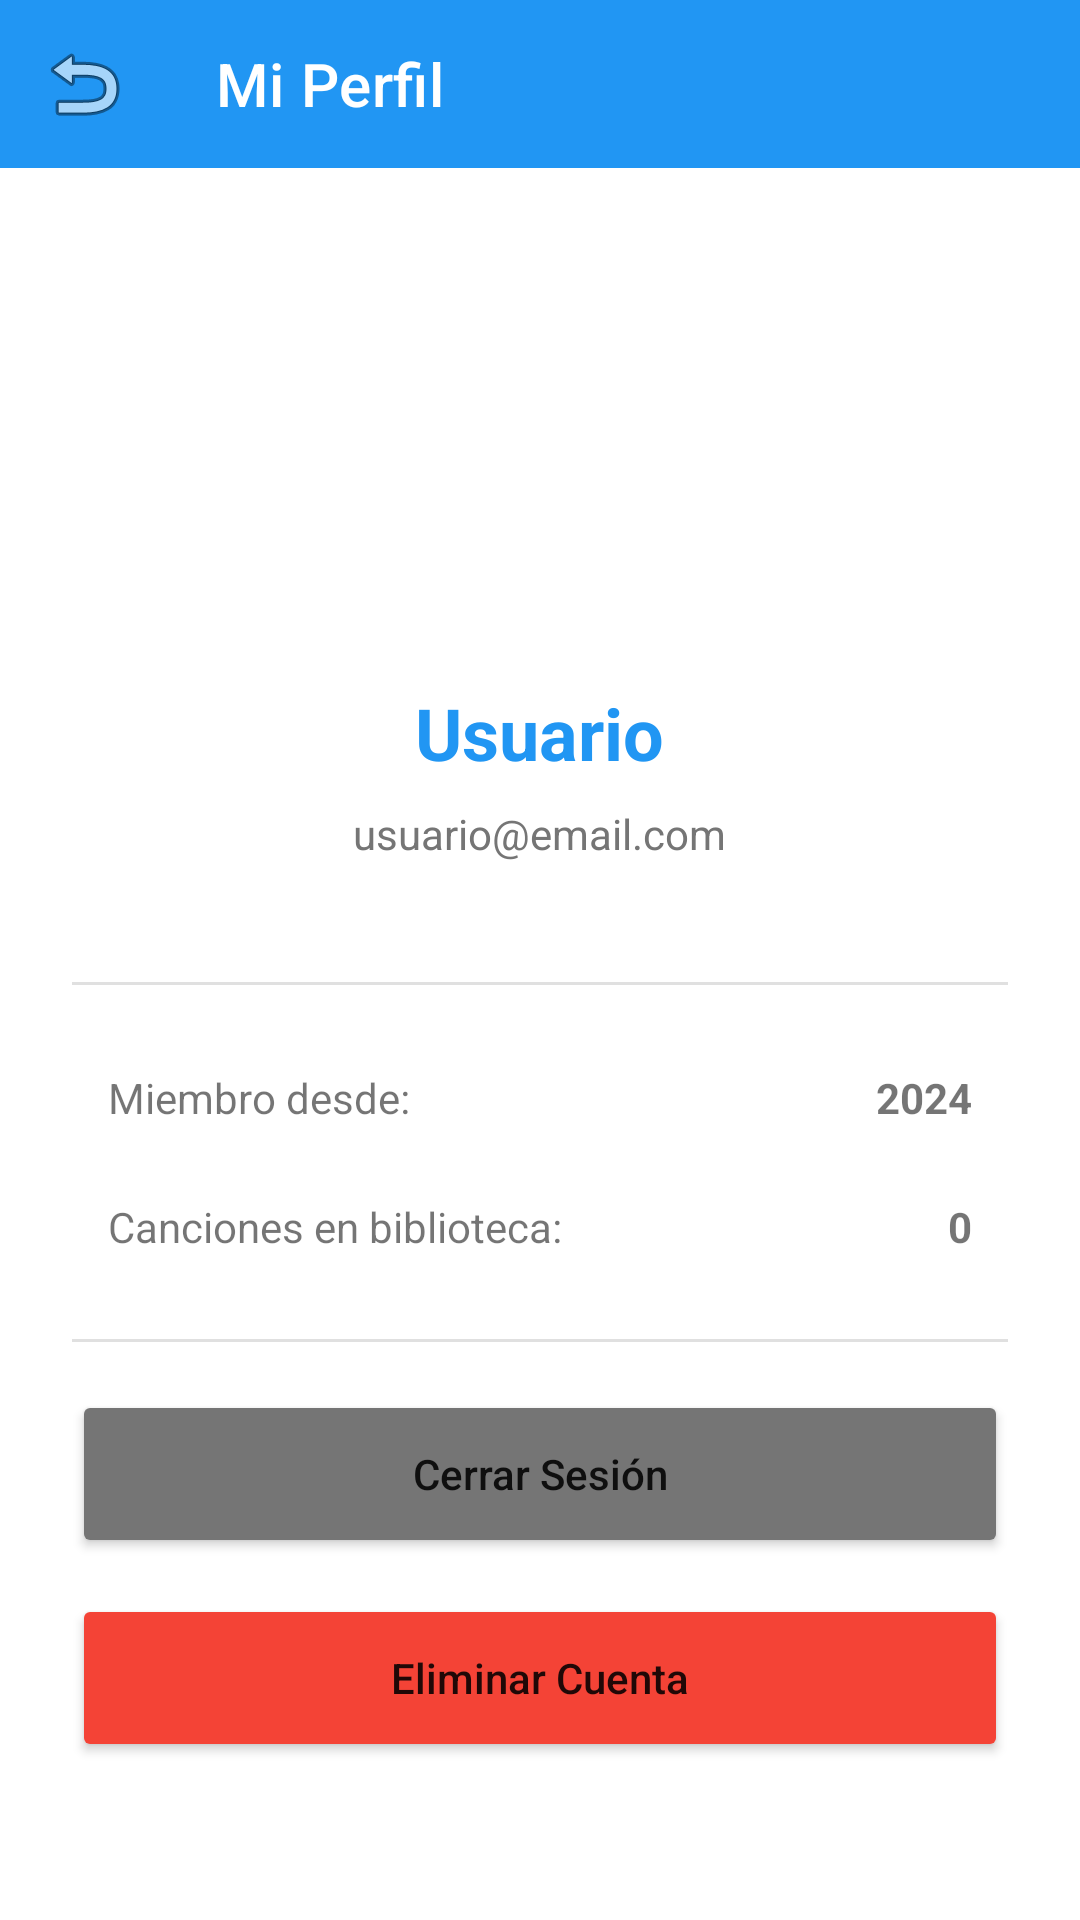

The Android layout XML behind this screen, and the referenced resources:
<!-- AndroidManifest.xml: application theme Theme.MaterialComponents.DayNight.NoActionBar -->
<!-- res/layout/activity_profile.xml -->
<?xml version="1.0" encoding="utf-8"?>
<LinearLayout xmlns:android="http://schemas.android.com/apk/res/android"
    xmlns:app="http://schemas.android.com/apk/res-auto"
    android:layout_width="match_parent"
    android:layout_height="match_parent"
    android:orientation="vertical">

    <androidx.appcompat.widget.Toolbar
        android:id="@+id/toolbar"
        android:layout_width="match_parent"
        android:layout_height="?attr/actionBarSize"
        android:background="#2196F3"
        app:title="Mi Perfil"
        app:titleTextColor="#FFFFFF"
        app:navigationIcon="@android:drawable/ic_menu_revert"/>

    <ScrollView
        android:layout_width="match_parent"
        android:layout_height="match_parent"
        android:padding="24dp">

        <LinearLayout
            android:layout_width="match_parent"
            android:layout_height="wrap_content"
            android:orientation="vertical"
            android:gravity="center_horizontal">

            <ImageView
                android:layout_width="100dp"
                android:layout_height="100dp"
                android:src="@drawable/ic_launcher_foreground"
                android:layout_marginTop="32dp"
                android:layout_marginBottom="16dp"/>

            <TextView
                android:id="@+id/tvUsername"
                android:layout_width="wrap_content"
                android:layout_height="wrap_content"
                android:text="Usuario"
                android:textSize="24sp"
                android:textStyle="bold"
                android:textColor="#2196F3"
                android:layout_marginBottom="8dp"/>

            <TextView
                android:id="@+id/tvEmail"
                android:layout_width="wrap_content"
                android:layout_height="wrap_content"
                android:text="usuario@email.com"
                android:textSize="14sp"
                android:textColor="#757575"
                android:layout_marginBottom="24dp"/>

            <View
                android:layout_width="match_parent"
                android:layout_height="1dp"
                android:background="#E0E0E0"
                android:layout_marginVertical="16dp"/>

            <LinearLayout
                android:layout_width="match_parent"
                android:layout_height="wrap_content"
                android:orientation="horizontal"
                android:padding="12dp">

                <TextView
                    android:layout_width="0dp"
                    android:layout_weight="1"
                    android:layout_height="wrap_content"
                    android:text="Miembro desde:"
                    android:textSize="14sp"/>

                <TextView
                    android:id="@+id/tvJoinDate"
                    android:layout_width="wrap_content"
                    android:layout_height="wrap_content"
                    android:text="2024"
                    android:textSize="14sp"
                    android:textStyle="bold"/>
            </LinearLayout>

            <LinearLayout
                android:layout_width="match_parent"
                android:layout_height="wrap_content"
                android:orientation="horizontal"
                android:padding="12dp">

                <TextView
                    android:layout_width="0dp"
                    android:layout_weight="1"
                    android:layout_height="wrap_content"
                    android:text="Canciones en biblioteca:"
                    android:textSize="14sp"/>

                <TextView
                    android:id="@+id/tvSongCount"
                    android:layout_width="wrap_content"
                    android:layout_height="wrap_content"
                    android:text="0"
                    android:textSize="14sp"
                    android:textStyle="bold"/>
            </LinearLayout>

            <View
                android:layout_width="match_parent"
                android:layout_height="1dp"
                android:background="#E0E0E0"
                android:layout_marginVertical="16dp"/>

            <Button
                android:id="@+id/btnLogout"
                android:layout_width="match_parent"
                android:layout_height="56dp"
                android:text="Cerrar Sesión"
                android:textAllCaps="false"
                android:layout_marginBottom="12dp"
                android:backgroundTint="#757575"/>

            <Button
                android:id="@+id/btnDeleteAccount"
                android:layout_width="match_parent"
                android:layout_height="56dp"
                android:text="Eliminar Cuenta"
                android:textAllCaps="false"
                android:backgroundTint="#F44336"/>

        </LinearLayout>
    </ScrollView>

</LinearLayout>
<!-- resources referenced by this layout -->
<resources>

</resources>
